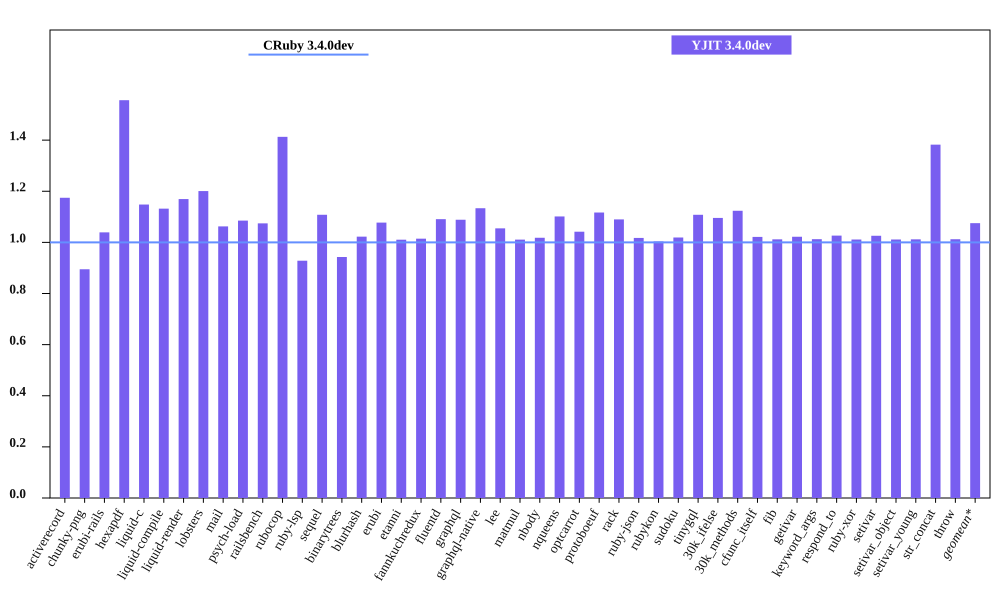

Data behind this chart, as committed beside it:
bench, CRuby 3.4.0dev mem (MiB), YJIT 3.4.0dev mem (MiB), Inline Code, Outlined Code, YJIT Mem overhead
activerecord, 62.77, 73.72, 3, 2
chunky-png, 46.76, 41.84, 1, 1
erubi-rails, 101.5, 105.5, 3, 2
hexapdf, 163.4, 254.3, 3, 2
liquid-c, 28.21, 32.38, 1, 1
liquid-compile, 26.7, 30.22, 1, 1
liquid-render, 28.96, 33.86, 1, 1
lobsters, 268.2, 322, 12, 8
mail, 60.91, 64.72, 2, 1
psych-load, 26.6, 28.87, 1, 1
railsbench, 101.1, 108.7, 5, 4
rubocop, 86.04, 121.6, 9, 6
ruby-lsp, 73.9, 68.6, 1, 1
sequel, 31.43, 34.82, 1, 1
binarytrees, 19.12, 18.02, 1, 1
blurhash, 14.1, 14.42, 1, 1
erubi, 22.57, 24.32, 1, 1
etanni, 17.11, 17.29, 1, 1
fannkuchredux, 12.93, 13.12, 1, 1
fluentd, 595.9, 650, 1, 1
graphql, 33.3, 36.25, 1, 1
graphql-native, 30.97, 35.11, 1, 1
lee, 26.42, 27.87, 1, 1
matmul, 25.3, 25.57, 1, 1
nbody, 12.99, 13.23, 1, 1
nqueens, 13.13, 14.46, 1, 1
optcarrot, 55.49, 57.81, 1, 1
protoboeuf, 25.38, 28.35, 1, 1
rack, 24.07, 26.24, 1, 1
ruby-json, 13.91, 14.16, 1, 1
rubykon, 38.5, 38.63, 1, 1
sudoku, 13.3, 13.55, 1, 1
tinygql, 21.17, 23.46, 1, 1
30k_ifelse, 138.1, 151.3, 8, 7
30k_methods, 84.79, 95.27, 3, 3
cfunc_itself, 13.14, 13.43, 1, 1
fib, 13.14, 13.3, 1, 1
getivar, 13.13, 13.42, 1, 1
keyword_args, 13.12, 13.29, 1, 1
respond_to, 13.13, 13.48, 1, 1
ruby-xor, 14.27, 14.43, 1, 1
setivar, 13.14, 13.48, 1, 1
setivar_object, 13.14, 13.29, 1, 1
setivar_young, 13.15, 13.3, 1, 1
str_concat, 39.88, 55.12, 1, 1
throw, 13.33, 13.5, 1, 1
